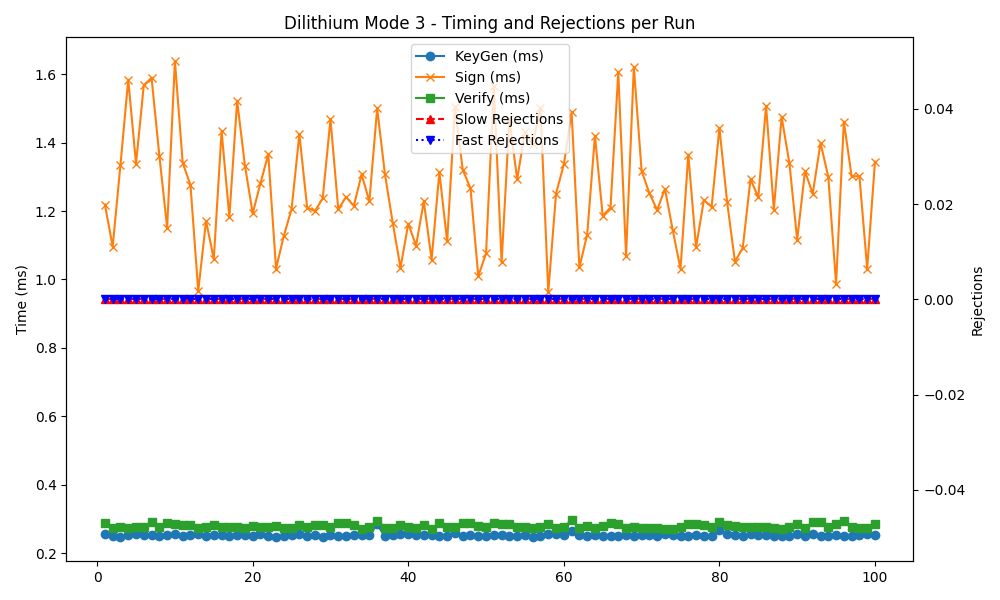

The data file committed next to this chart (first rows):
timestamp, mode, keygen, sign, verify, slow_rej, fast_rej
2025-05-28 13:34:00, 3, 0.255, 1.219, 0.287, 0, 0
2025-05-28 13:34:01, 3, 0.251, 1.096, 0.274, 0, 0
2025-05-28 13:34:03, 3, 0.246, 1.335, 0.278, 0, 0
2025-05-28 13:34:04, 3, 0.254, 1.584, 0.275, 0, 0
2025-05-28 13:34:06, 3, 0.255, 1.338, 0.278, 0, 0
2025-05-28 13:34:08, 3, 0.253, 1.568, 0.278, 0, 0
2025-05-28 13:34:09, 3, 0.253, 1.589, 0.290, 0, 0
2025-05-28 13:34:11, 3, 0.251, 1.362, 0.277, 0, 0
2025-05-28 13:34:12, 3, 0.252, 1.151, 0.288, 0, 0
2025-05-28 13:34:14, 3, 0.255, 1.638, 0.284, 0, 0
2025-05-28 13:34:15, 3, 0.249, 1.341, 0.281, 0, 0
2025-05-28 13:34:17, 3, 0.252, 1.276, 0.282, 0, 0
2025-05-28 13:34:18, 3, 0.255, 0.966, 0.275, 0, 0
2025-05-28 13:34:20, 3, 0.251, 1.171, 0.277, 0, 0
2025-05-28 13:34:21, 3, 0.252, 1.060, 0.282, 0, 0
2025-05-28 13:34:23, 3, 0.254, 1.433, 0.278, 0, 0
2025-05-28 13:34:24, 3, 0.250, 1.183, 0.277, 0, 0
2025-05-28 13:34:26, 3, 0.252, 1.522, 0.278, 0, 0
2025-05-28 13:34:28, 3, 0.252, 1.333, 0.274, 0, 0
2025-05-28 13:34:29, 3, 0.250, 1.193, 0.279, 0, 0
2025-05-28 13:34:31, 3, 0.257, 1.281, 0.277, 0, 0
2025-05-28 13:34:32, 3, 0.250, 1.366, 0.277, 0, 0
2025-05-28 13:34:34, 3, 0.248, 1.032, 0.280, 0, 0
2025-05-28 13:34:35, 3, 0.250, 1.127, 0.275, 0, 0
2025-05-28 13:34:37, 3, 0.254, 1.206, 0.273, 0, 0
2025-05-28 13:34:38, 3, 0.255, 1.424, 0.283, 0, 0
2025-05-28 13:34:40, 3, 0.250, 1.210, 0.276, 0, 0
2025-05-28 13:34:41, 3, 0.253, 1.200, 0.282, 0, 0
2025-05-28 13:34:43, 3, 0.248, 1.237, 0.283, 0, 0
2025-05-28 13:34:44, 3, 0.254, 1.468, 0.277, 0, 0
2025-05-28 13:34:46, 3, 0.251, 1.205, 0.289, 0, 0
2025-05-28 13:34:47, 3, 0.251, 1.241, 0.287, 0, 0
2025-05-28 13:34:49, 3, 0.254, 1.215, 0.283, 0, 0
2025-05-28 13:34:50, 3, 0.254, 1.307, 0.272, 0, 0
2025-05-28 13:34:52, 3, 0.253, 1.228, 0.276, 0, 0
2025-05-28 13:34:53, 3, 0.284, 1.500, 0.293, 0, 0
2025-05-28 13:34:55, 3, 0.249, 1.308, 0.275, 0, 0
2025-05-28 13:34:57, 3, 0.253, 1.166, 0.274, 0, 0
2025-05-28 13:34:58, 3, 0.256, 1.034, 0.281, 0, 0
2025-05-28 13:35:00, 3, 0.256, 1.163, 0.276, 0, 0
2025-05-28 13:35:01, 3, 0.252, 1.099, 0.275, 0, 0
2025-05-28 13:35:03, 3, 0.254, 1.228, 0.283, 0, 0
2025-05-28 13:35:04, 3, 0.253, 1.058, 0.271, 0, 0
2025-05-28 13:35:06, 3, 0.250, 1.313, 0.289, 0, 0
2025-05-28 13:35:07, 3, 0.250, 1.111, 0.277, 0, 0
2025-05-28 13:35:09, 3, 0.258, 1.504, 0.278, 0, 0
2025-05-28 13:35:10, 3, 0.249, 1.321, 0.288, 0, 0
2025-05-28 13:35:12, 3, 0.253, 1.266, 0.288, 0, 0
2025-05-28 13:35:13, 3, 0.250, 1.010, 0.279, 0, 0
2025-05-28 13:35:15, 3, 0.251, 1.076, 0.278, 0, 0
2025-05-28 13:35:16, 3, 0.252, 1.566, 0.288, 0, 0
2025-05-28 13:35:18, 3, 0.252, 1.050, 0.284, 0, 0
2025-05-28 13:35:19, 3, 0.250, 1.468, 0.286, 0, 0
2025-05-28 13:35:21, 3, 0.251, 1.293, 0.276, 0, 0
2025-05-28 13:35:22, 3, 0.252, 1.430, 0.277, 0, 0
2025-05-28 13:35:24, 3, 0.248, 1.397, 0.273, 0, 0
2025-05-28 13:35:25, 3, 0.250, 1.502, 0.277, 0, 0
2025-05-28 13:35:27, 3, 0.255, 0.963, 0.284, 0, 0
2025-05-28 13:35:28, 3, 0.255, 1.251, 0.274, 0, 0
2025-05-28 13:35:30, 3, 0.253, 1.336, 0.276, 0, 0
... 40 more rows
